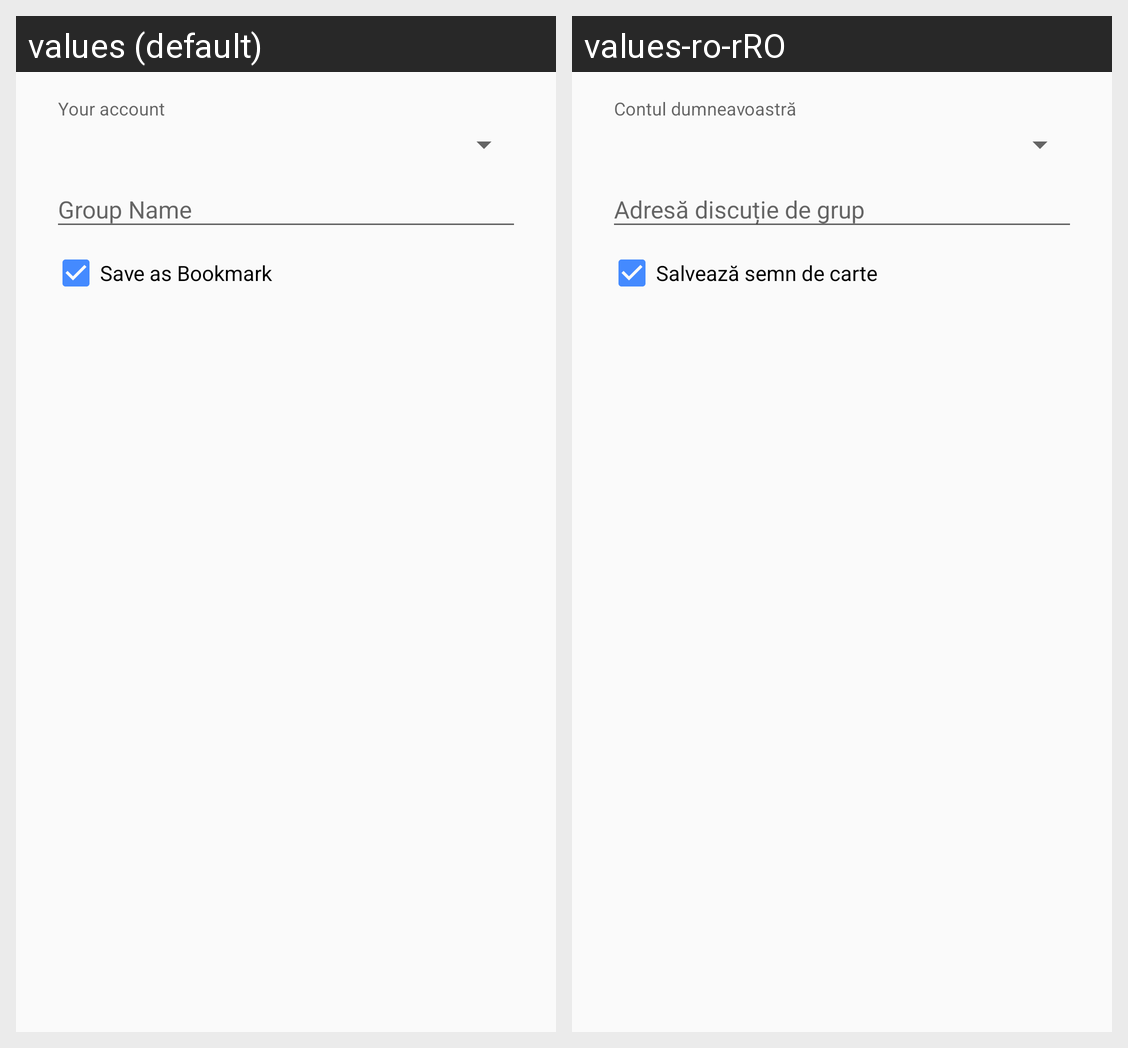

The same Android screen rendered under two of its app's locales, left to right. List the strings drawn on it with the default value and each locale's translation.
Android screen res/layout/dialog_join_conference.xml rendered under 2 locales, left to right: values (default), values-ro-rRO. Device: Nexus 5 (rendered at 1080×1920; each locale shown at half size, 540×960, under a caption strip naming it); theme ConversationsTheme.
Strings drawn on this screen, with the default value and each locale's value (text and hints the layout hard-codes, and strings that could not be matched under every locale, appear in the picture but are not listed):

your_account
  values: Your account
  values-ro-rRO: Contul dumneavoastră

save_as_bookmark
  values: Save as Bookmark
  values-ro-rRO: Salvează semn de carte
